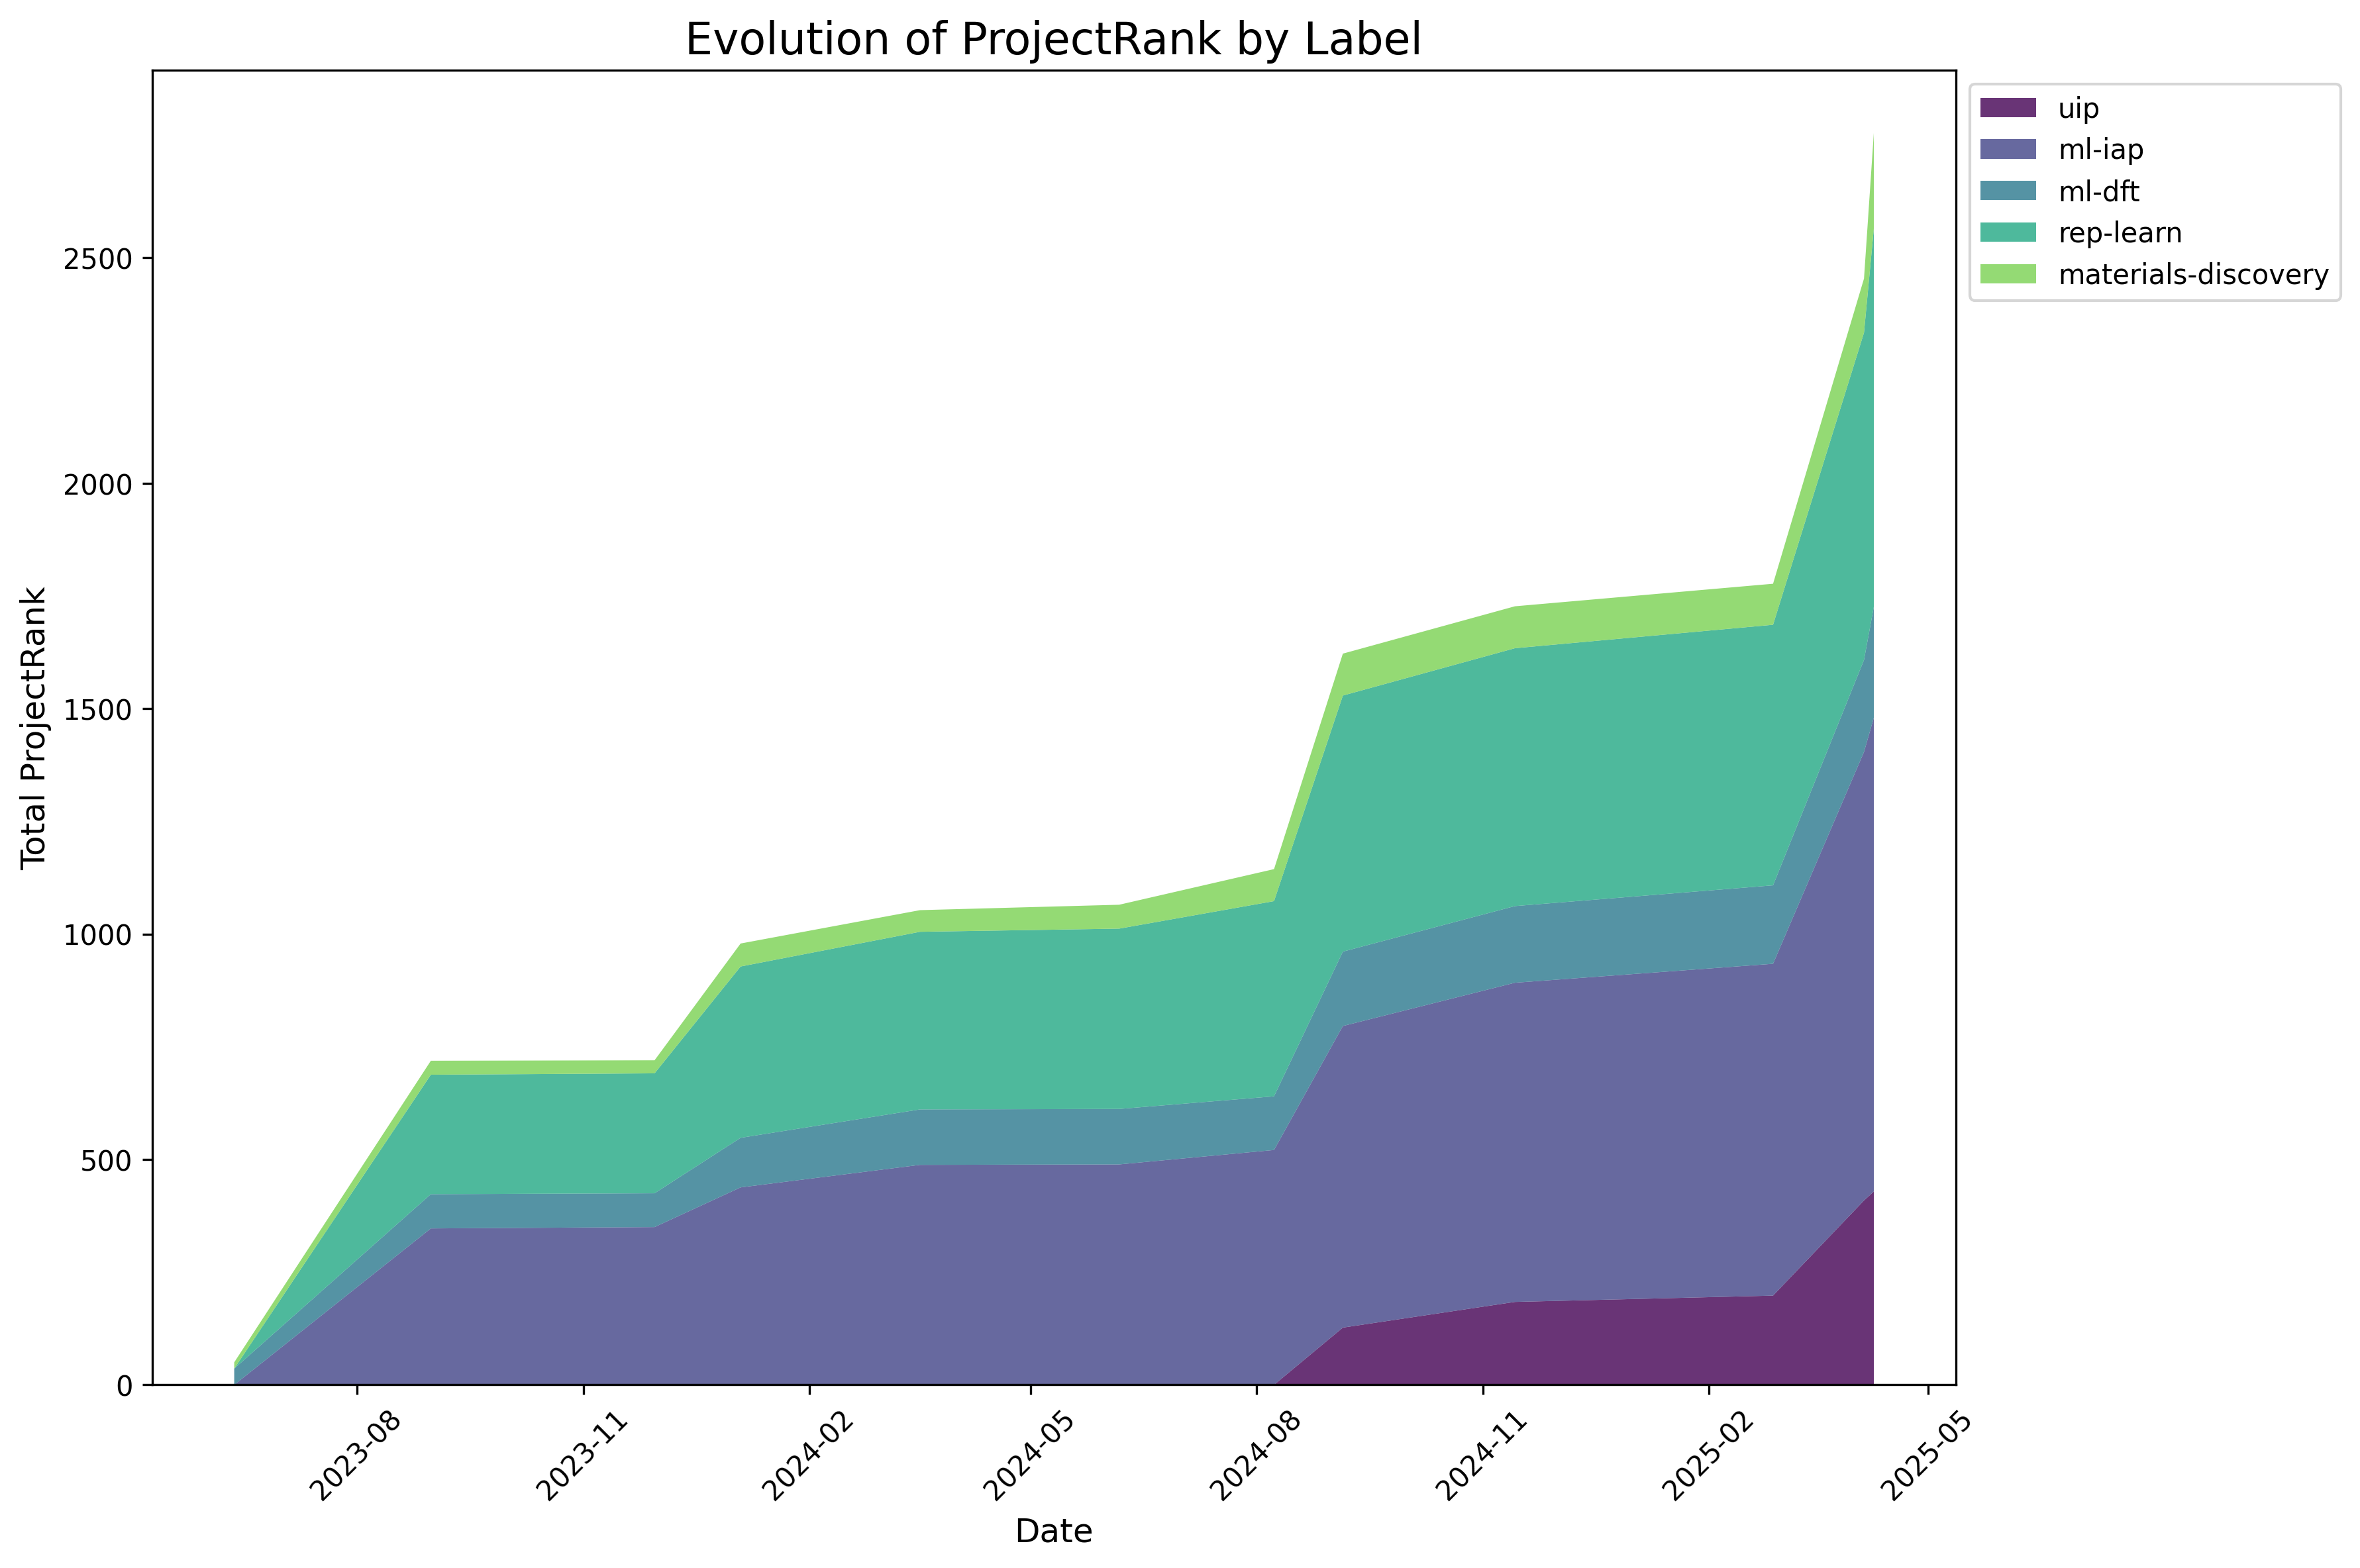

The data file committed next to this chart (first rows):
, uip, ml-iap, ml-dft, rep-learn, materials-discovery
2023-06-12, 0.0, 0.0, 36.0, 0.0, 14.0
2023-08-31, 0.0, 347.0, 76.0, 265.0, 31.0
2023-11-30, 0.0, 350.0, 75.0, 266.0, 29.0
2024-01-04, 0.0, 438.0, 110.0, 380.0, 51.0
2024-03-17, 0.0, 488.0, 123.0, 394.0, 48.0
2024-06-06, 0.0, 489.0, 123.0, 400.0, 53.0
2024-08-08, 0.0, 521.0, 119.0, 433.0, 71.0
2024-09-05, 127.0, 669.0, 165.0, 568.0, 93.0
2024-11-14, 184.0, 708.0, 170.0, 572.0, 93.0
2025-02-27, 198.0, 736.0, 174.0, 578.0, 91.0
2025-04-05, 409.0, 995.0, 204.0, 726.0, 120.0
2025-04-09, 429.0, 1051, 246.0, 839.0, 212.0
